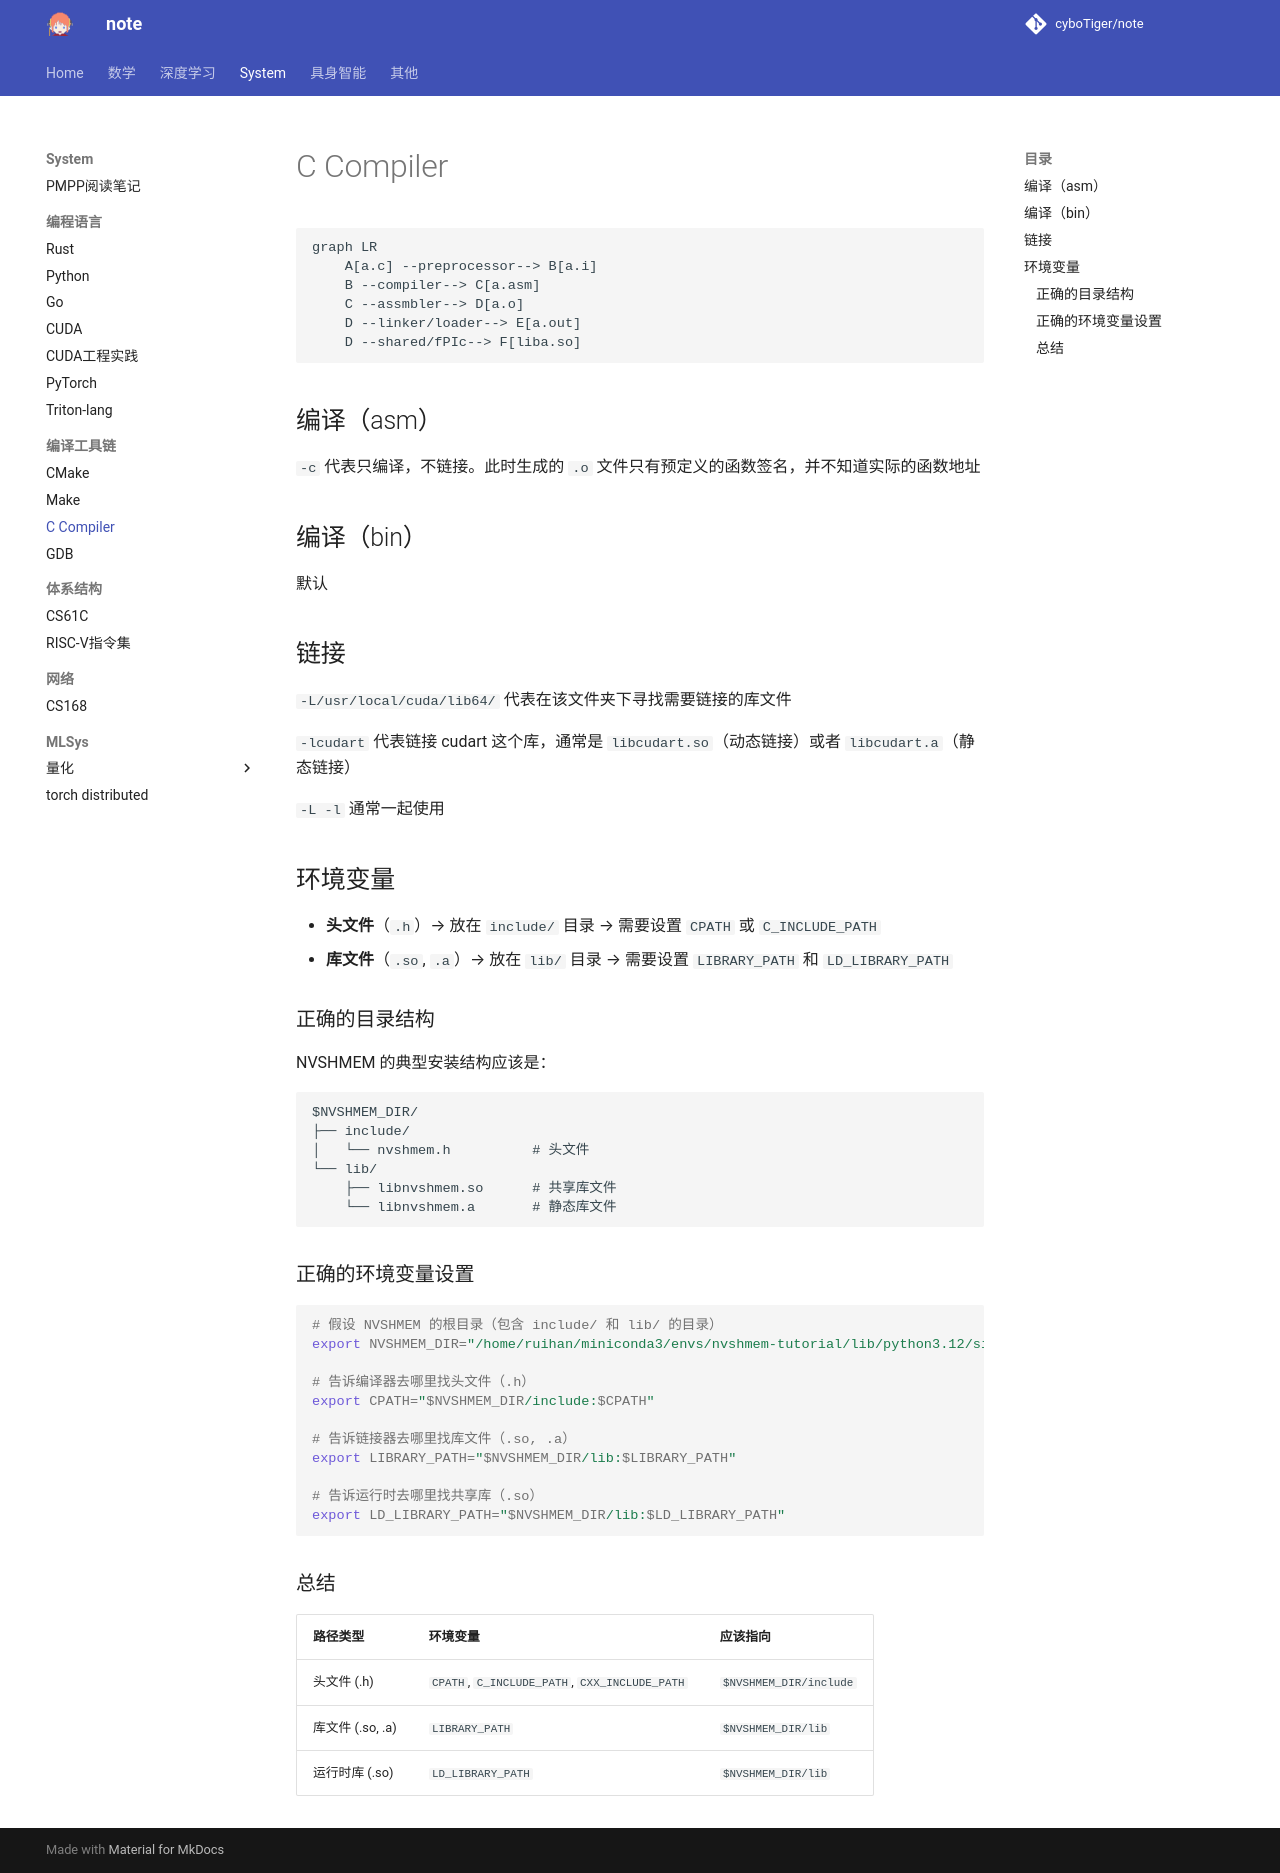

repository: cyboTiger/note · page: sys/pl/compile/ccompiler/index.html · generator: mkdocs

```mermaid
graph LR
    A[a.c] --preprocessor--> B[a.i]
    B --compiler--> C[a.asm]
    C --assmbler--> D[a.o]
    D --linker/loader--> E[a.out]
    D --shared/fPIc--> F[liba.so]
```
## 编译（asm）
`-c` 代表只编译，不链接。此时生成的 `.o` 文件只有预定义的函数签名，并不知道实际的函数地址

## 编译（bin）
默认
## 链接
`-L/usr/local/cuda/lib64/` 代表在该文件夹下寻找需要链接的库文件

`-lcudart` 代表链接 cudart 这个库，通常是 `libcudart.so`（动态链接）或者 `libcudart.a`（静态链接）

`-L -l` 通常一起使用

## 环境变量

- **头文件**（`.h`）→ 放在 `include/` 目录 → 需要设置 `CPATH` 或 `C_INCLUDE_PATH`
- **库文件**（`.so`, `.a`）→ 放在 `lib/` 目录 → 需要设置 `LIBRARY_PATH` 和 `LD_LIBRARY_PATH`

### 正确的目录结构

NVSHMEM 的典型安装结构应该是：
```
$NVSHMEM_DIR/
├── include/
│   └── nvshmem.h          # 头文件
└── lib/
    ├── libnvshmem.so      # 共享库文件
    └── libnvshmem.a       # 静态库文件
```

### 正确的环境变量设置

```bash
# 假设 NVSHMEM 的根目录（包含 include/ 和 lib/ 的目录）
export NVSHMEM_DIR="/home/ruihan/miniconda3/envs/nvshmem-tutorial/lib/python3.12/site-packages/nvidia/nvshmem"

# 告诉编译器去哪里找头文件（.h）
export CPATH="$NVSHMEM_DIR/include:$CPATH"

# 告诉链接器去哪里找库文件（.so, .a）
export LIBRARY_PATH="$NVSHMEM_DIR/lib:$LIBRARY_PATH"

# 告诉运行时去哪里找共享库（.so）
export LD_LIBRARY_PATH="$NVSHMEM_DIR/lib:$LD_LIBRARY_PATH"
```

### 总结

| 路径类型 | 环境变量 | 应该指向 |
|---------|---------|---------|
| 头文件 (.h) | `CPATH`, `C_INCLUDE_PATH`, `CXX_INCLUDE_PATH` | `$NVSHMEM_DIR/include` |
| 库文件 (.so, .a) | `LIBRARY_PATH` | `$NVSHMEM_DIR/lib` |
| 运行时库 (.so) | `LD_LIBRARY_PATH` | `$NVSHMEM_DIR/lib` |
